Run: headless pygame with SDL's dummy video driver; simulated clock (each Clock.tick advances the game by its frame time, no real sleeping); random seed 0; keys injected as events and as key.get_pressed() state; no mouse input.
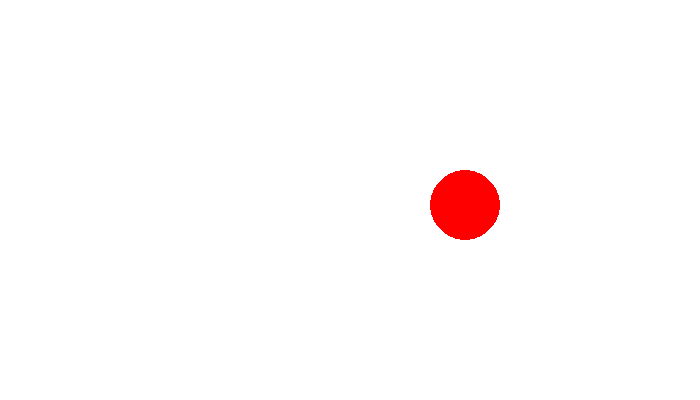
Frame 1 of 4 · flips 1–60 · no input
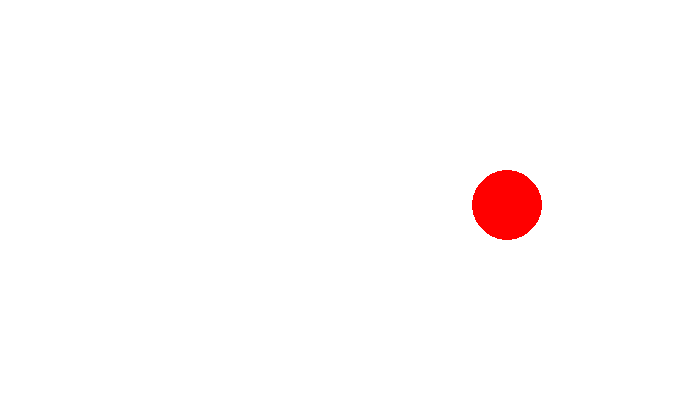
Frame 2 of 4 · flips 61–180 · tapped SPACE, RETURN · held RIGHT (→), D
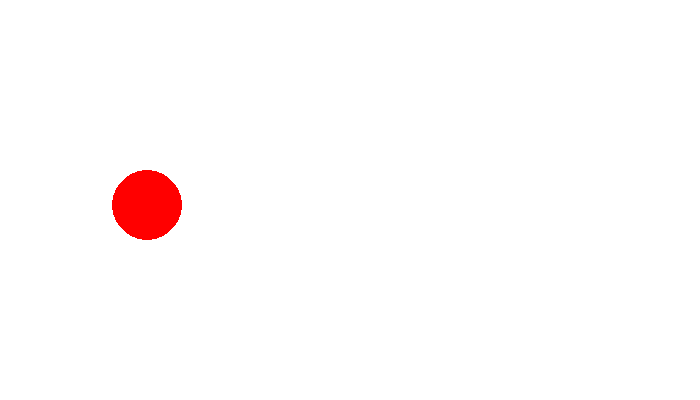
Frame 3 of 4 · flips 181–300 · held DOWN (↓), S
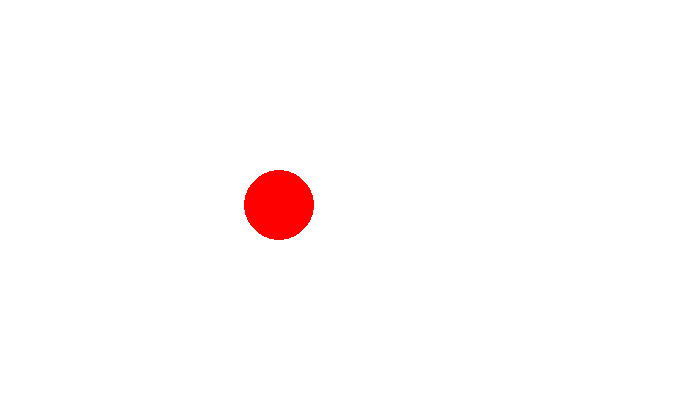
Frame 4 of 4 · flips 301–420 · held LEFT (←), A, UP (↑), W

The pygame program that drew these frames:

import pygame

BLACK = (  0,   0,   0)
WHITE = (255, 255, 255)
RED   = (255,   0,   0)

pygame.init()
screen_width = 700
screen_height = 400
screen = pygame.display.set_mode([screen_width, screen_height])
pygame.display.set_caption("My Ball Game")
clock = pygame.time.Clock()
done = False

#ball setup
ball = pygame.Surface((70,70)) 
ball.fill(WHITE)
pygame.draw.circle(ball, RED, (35,35), 35)
rect = ball.get_rect()
rect.center = (320,240)
x, y = rect.topleft
speed = 3

while not done:
    for event in pygame.event.get(): 
        if event.type == pygame.QUIT: 
            done = True
            
    screen.fill(WHITE)
    x += speed
    rect.center = (x,y)     #坐標差異讓它移動
    print(rect.center)
    if(rect.left <= 0 or rect.right >= screen.get_width()):   #到達左右邊界
        speed *= -1            #正負值交換

    screen.blit(ball, rect.topleft)  #繪製藍球
    clock.tick(60)
    pygame.display.flip()


pygame.quit()
